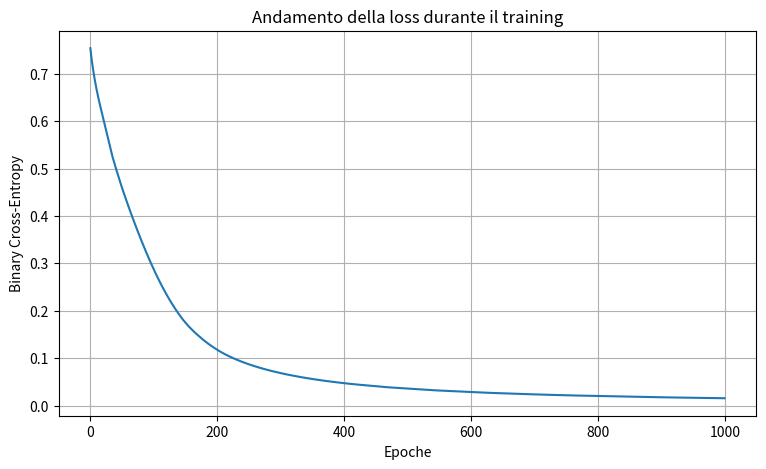

Generate this figure with matplotlib:

import numpy as np
import matplotlib.pyplot as plt
# DATASET
X = np.array([
    [0.2, 0.8, 0.1],
    [0.9, 0.2, 0.7],
    [0.4, 0.6, 0.3],
    [0.7, 0.1, 0.9]
], dtype=np.float64)

Y = np.array([
    [0],
    [1],
    [0],
    [1]
], dtype=np.float64)

# INIZIALIZZAZIONE
rng = np.random.default_rng(42)

W1 = rng.standard_normal((3, 4)) * np.sqrt(2 / 3)
b1 = np.zeros((1, 4))

W2 = rng.standard_normal((4, 1)) * np.sqrt(1 / 4)
b2 = np.zeros((1, 1))

# FUNZIONI DI ATTIVAZIONE
def relu(z):
    return np.maximum(0, z)

def sigmoid(z):
    z = np.clip(z, -500, 500)
    return 1 / (1 + np.exp(-z))

# LOSS FUNCTION
def binary_cross_entropy(y_true, y_pred):
    epsilon = 1e-12
    y_pred = np.clip(y_pred, epsilon, 1 - epsilon)

    loss = -(
        y_true * np.log(y_pred)
        + (1 - y_true) * np.log(1 - y_pred)
    )

    return np.mean(loss)

# TRAINING
learning_rate = 0.1
epochs = 1000

loss_history = []

for epoch in range(epochs):

    # 1. FORWARD PROPAGATION
    Z1 = X @ W1 + b1
    A1 = relu(Z1)

    Z2 = A1 @ W2 + b2
    Y_pred = sigmoid(Z2)

    # 2. CALCOLO DELLA LOSS
    loss = binary_cross_entropy(Y, Y_pred)
    loss_history.append(loss)

    # 3. BACKPROPAGATION
    m = X.shape[0]

    dZ2 = (Y_pred - Y) / m
    dW2 = A1.T @ dZ2
    db2 = np.sum(dZ2, axis=0, keepdims=True)

    dA1 = dZ2 @ W2.T
    dZ1 = dA1 * (Z1 > 0)

    dW1 = X.T @ dZ1
    db1 = np.sum(dZ1, axis=0, keepdims=True)

    # 4. GRADIENT DESCENT
    W1 -= learning_rate * dW1
    b1 -= learning_rate * db1

    W2 -= learning_rate * dW2
    b2 -= learning_rate * db2

    # 5. MONITORAGGIO
    if epoch % 100 == 0:
        print(f"Epoch {epoch} | Loss: {loss:.6f}")

# PREVISIONI FINALI CON I PESI AGGIORNATI
Z1 = X @ W1 + b1
A1 = relu(Z1)
Z2 = A1 @ W2 + b2
Y_pred = sigmoid(Z2)

print("\nLoss finale:", binary_cross_entropy(Y, Y_pred))
print("\nProbabilità finali:")
print(Y_pred)

print("\nValori reali:")
print(Y)

plt.figure(figsize=(9, 5))

plt.plot(loss_history)

plt.xlabel("Epoche")
plt.ylabel("Binary Cross-Entropy")
plt.title("Andamento della loss durante il training")

plt.grid(True)
plt.show()
